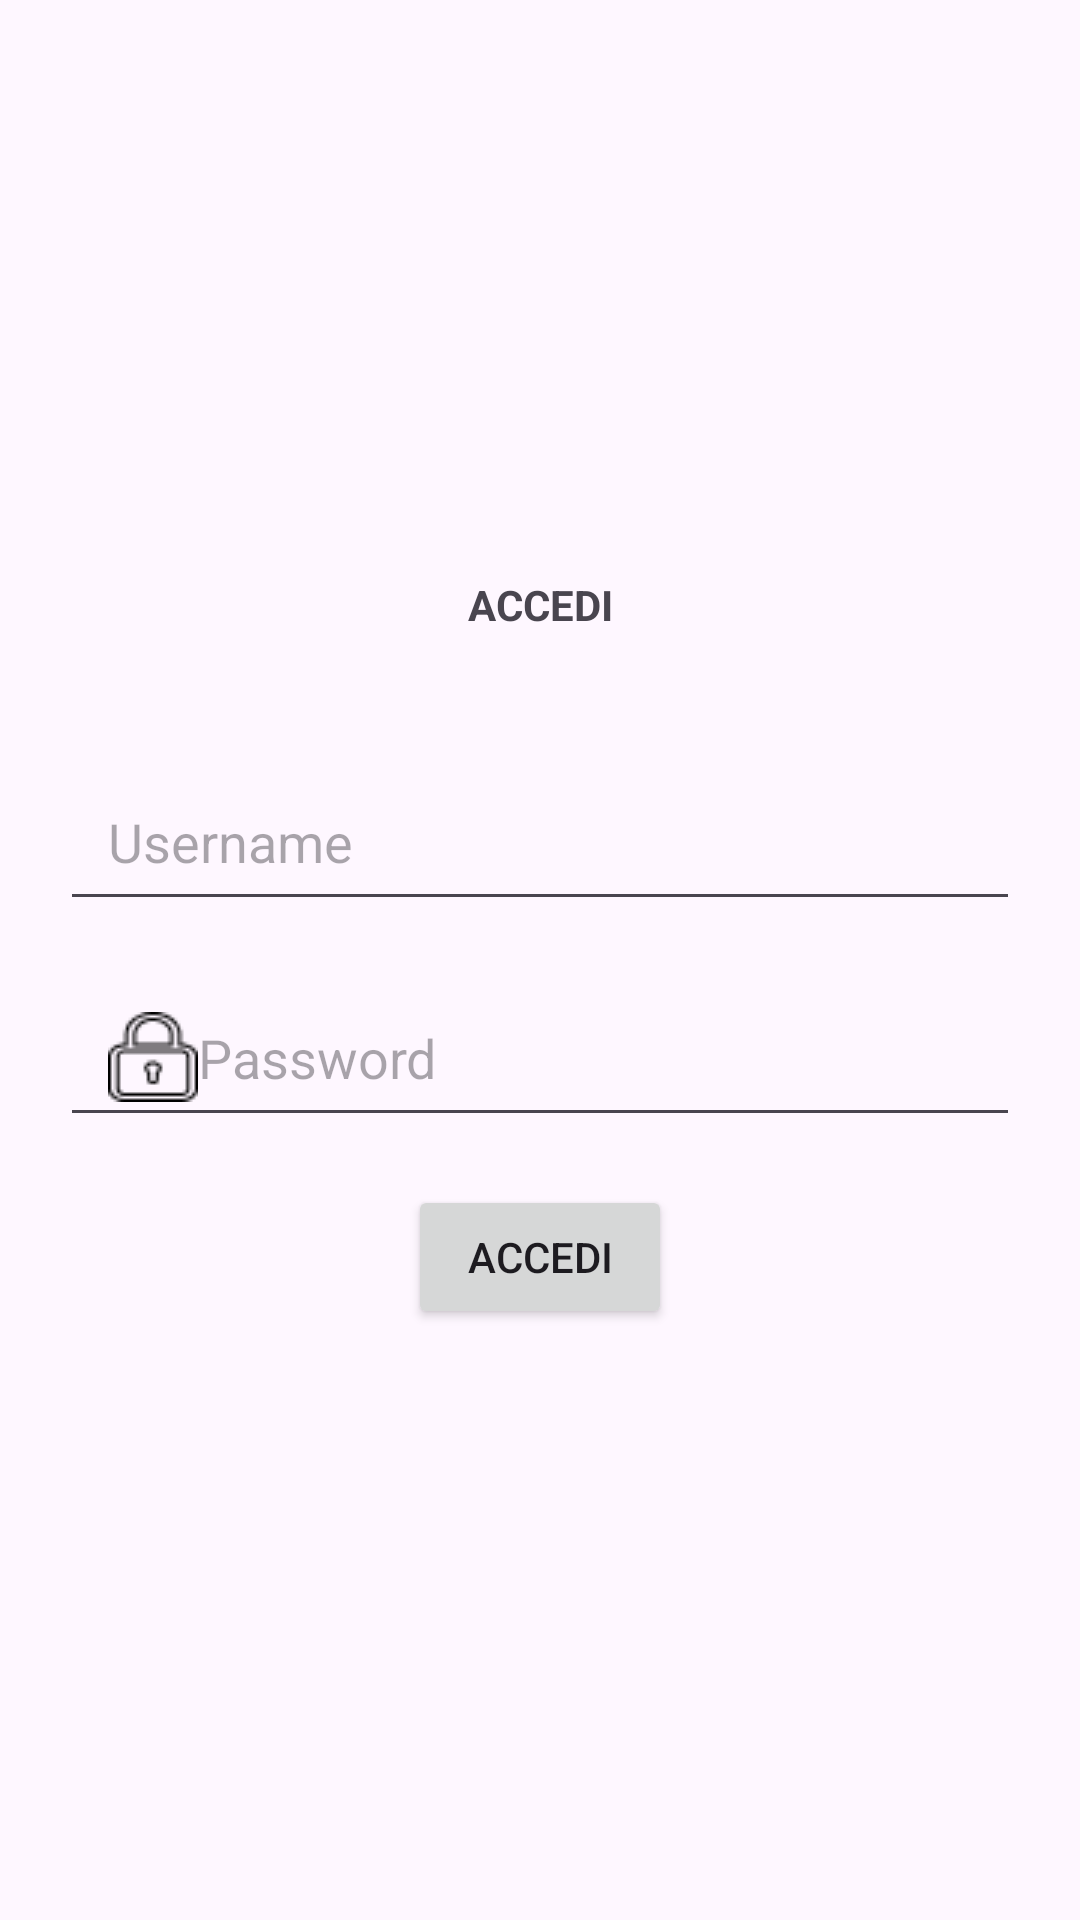

The Android layout XML behind this screen, and the referenced resources:
<!-- AndroidManifest.xml: application theme Theme.SBLmobile -->
<!-- res/layout/login.xml -->
<?xml version="1.0" encoding="utf-8"?>
<androidx.constraintlayout.widget.ConstraintLayout xmlns:android="http://schemas.android.com/apk/res/android"
            android:layout_width="match_parent"
            android:layout_height="match_parent"
            android:id="@+id/login"
    >

    <LinearLayout
        android:layout_width="match_parent"
        android:layout_height="match_parent"
        android:orientation="vertical"
        android:gravity="center_horizontal"
        >

    <ImageView
        android:contentDescription="Logo"
        android:layout_width="match_parent"
        android:layout_height="120dp"
        android:layout_marginTop="40dp"
        android:layout_marginBottom="32dp"
        android:scaleType="centerInside"
        android:src="@drawable/logo_title_logo"
        />

        <TextView
            android:text="ACCEDI"
            android:layout_width="match_parent"
            android:layout_height="wrap_content"
            android:layout_marginBottom="40dp"
            android:gravity="center"
            android:textStyle="bold"

            />

        <EditText
            android:hint="Username"
            android:id="@+id/logUsername"
            android:layout_width="320dp"
            android:layout_height="56dp"
            android:layout_marginBottom="16dp"
            android:paddingStart="16dp"
            android:inputType="text"
            android:drawableStart="@drawable/user_icon"
            />

        <EditText
            android:hint="Password"
            android:id="@+id/logPassword"
            android:layout_width="320dp"
            android:paddingStart="16dp"
            android:layout_height="56dp"
            android:layout_marginBottom="16dp"
            android:inputType="textPassword"
            android:drawableStart="@drawable/password_icon"
            />

        <Button
            android:text="Accedi"
            android:id="@+id/btnLogin"
            android:layout_width="wrap_content"
            android:layout_height="wrap_content"
            />

    </LinearLayout>


</androidx.constraintlayout.widget.ConstraintLayout>
<!-- resources referenced by this layout -->
<resources>
  <!-- drawable password_icon: png bitmap (drawable, 601 bytes) -->
  <style name="Theme.SBLmobile" parent="Base.Theme.SBLmobile" />
  <style name="Base.Theme.SBLmobile" parent="Theme.Material3.DayNight.NoActionBar">
          
          
      </style>
</resources>
